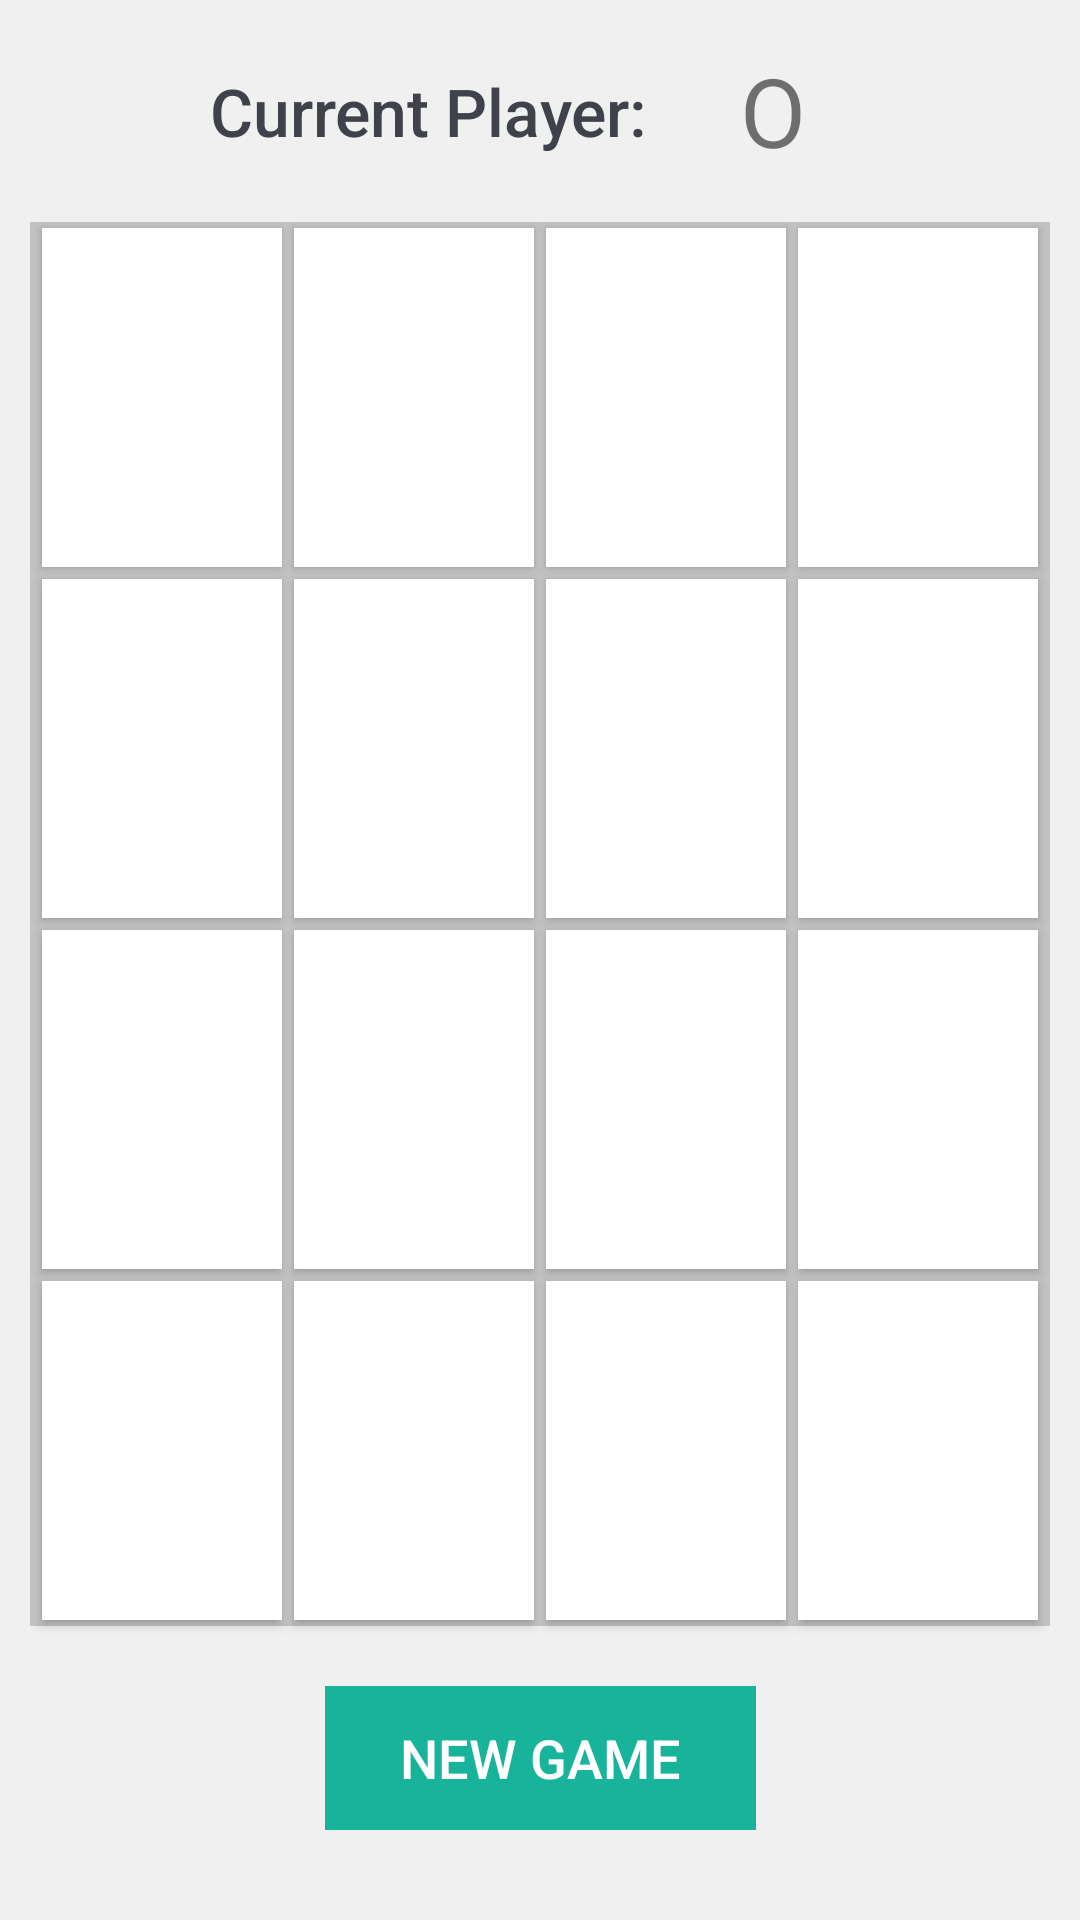

Layout XML and referenced resources for this Android screen:
<!-- AndroidManifest.xml: application theme AppTheme -->
<!-- res/layout/new_activity_board.xml -->
<?xml version="1.0" encoding="utf-8"?>
<android.support.constraint.ConstraintLayout xmlns:android="http://schemas.android.com/apk/res/android"
    xmlns:app="http://schemas.android.com/apk/res-auto"
    xmlns:tools="http://schemas.android.com/tools"
    android:id="@+id/gameBoardTableLayout"
    android:layout_width="match_parent"
    android:layout_height="match_parent"
    android:background="@color/colorLightGrey"
    android:paddingStart="10dp"
    android:paddingEnd="10dp"
    android:paddingBottom="10dp">

    <LinearLayout
        android:id="@+id/statusContainer"
        android:layout_width="match_parent"
        android:layout_height="wrap_content"
        android:gravity="center"
        android:orientation="horizontal"
        app:layout_constraintLeft_toLeftOf="parent"
        app:layout_constraintRight_toRightOf="parent"
        app:layout_constraintTop_toTopOf="parent">

        <TextView
            android:id="@+id/titleTextView"
            style="@style/titleTextStyle"
            android:layout_width="wrap_content"
            android:layout_height="wrap_content"
            android:layout_margin="5dp"
            android:text="@string/current_player_title" />

        <TextView
            android:id="@+id/turnTextView"
            android:layout_width="64dp"
            android:layout_height="64dp"
            android:layout_margin="5dp"
            android:gravity="center"
            android:text="O"
            android:textSize="32sp" />
    </LinearLayout>

    <View
        android:id="@+id/viewBackgroundColor"
        android:layout_width="0dp"
        android:layout_height="0dp"
        android:background="@color/colorGrey"
        app:layout_constraintLeft_toLeftOf="parent"
        app:layout_constraintRight_toRightOf="parent"
        app:layout_constraintTop_toBottomOf="@+id/statusContainer"
        app:layout_constraintBottom_toTopOf="@+id/bottomContainer"/>


    <Button
        android:id="@+id/button18"
        style="@style/boardButtonConstrainLayoutStyle"
        android:tag="15"
        app:layout_constraintBottom_toTopOf="@+id/bottomContainer"
        app:layout_constraintEnd_toStartOf="@+id/viewVBCRight"
        app:layout_constraintStart_toEndOf="@+id/button19"
        app:layout_constraintTop_toBottomOf="@+id/button14" />

    <Button
        android:id="@+id/button19"
        style="@style/boardButtonConstrainLayoutStyle"
        android:tag="14"
        app:layout_constraintBottom_toTopOf="@+id/bottomContainer"
        app:layout_constraintEnd_toStartOf="@+id/button18"
        app:layout_constraintStart_toEndOf="@+id/button24"
        app:layout_constraintTop_toBottomOf="@+id/button15" />

    <Button
        android:id="@+id/button24"
        style="@style/boardButtonConstrainLayoutStyle"
        android:tag="13"
        app:layout_constraintBottom_toTopOf="@+id/bottomContainer"
        app:layout_constraintEnd_toStartOf="@+id/button19"
        app:layout_constraintStart_toEndOf="@+id/button25"
        app:layout_constraintTop_toBottomOf="@+id/button16" />

    <Button
        android:id="@+id/button25"
        style="@style/boardButtonConstrainLayoutStyle"
        android:tag="12"
        app:layout_constraintBottom_toTopOf="@+id/bottomContainer"
        app:layout_constraintEnd_toStartOf="@+id/button24"
        app:layout_constraintStart_toEndOf="@+id/viewVBCLeft"
        app:layout_constraintTop_toBottomOf="@+id/button17" />

    <Button
        android:id="@+id/button14"
        style="@style/boardButtonConstrainLayoutStyle"
        android:tag="11"
        app:layout_constraintBottom_toTopOf="@+id/button18"
        app:layout_constraintEnd_toStartOf="@+id/viewVBCRight"
        app:layout_constraintStart_toEndOf="@+id/button15"
        app:layout_constraintTop_toBottomOf="@+id/button9" />

    <Button
        android:id="@+id/button15"
        style="@style/boardButtonConstrainLayoutStyle"
        android:tag="10"
        app:layout_constraintBottom_toTopOf="@+id/button19"
        app:layout_constraintEnd_toStartOf="@+id/button14"
        app:layout_constraintStart_toEndOf="@+id/button16"
        app:layout_constraintTop_toBottomOf="@+id/button8" />

    <Button
        android:id="@+id/button16"
        style="@style/boardButtonConstrainLayoutStyle"
        android:tag="9"
        app:layout_constraintBottom_toTopOf="@+id/button24"
        app:layout_constraintEnd_toStartOf="@+id/button15"
        app:layout_constraintStart_toEndOf="@+id/button17"
        app:layout_constraintTop_toBottomOf="@+id/button7" />

    <Button
        android:id="@+id/button17"
        style="@style/boardButtonConstrainLayoutStyle"
        android:tag="8"
        app:layout_constraintBottom_toTopOf="@+id/button25"
        app:layout_constraintEnd_toStartOf="@+id/button16"
        app:layout_constraintStart_toEndOf="@+id/viewVBCLeft"
        app:layout_constraintTop_toBottomOf="@+id/button6" />

    <Button
        android:id="@+id/button6"
        style="@style/boardButtonConstrainLayoutStyle"
        android:tag="4"
        app:layout_constraintBottom_toTopOf="@+id/button17"
        app:layout_constraintEnd_toStartOf="@+id/button7"
        app:layout_constraintStart_toEndOf="@+id/viewVBCLeft"
        app:layout_constraintTop_toBottomOf="@+id/button2" />

    <Button
        android:id="@+id/button7"
        style="@style/boardButtonConstrainLayoutStyle"
        android:tag="5"
        app:layout_constraintBottom_toTopOf="@+id/button16"
        app:layout_constraintEnd_toStartOf="@+id/button8"
        app:layout_constraintStart_toEndOf="@+id/button6"
        app:layout_constraintTop_toBottomOf="@+id/button3" />

    <Button
        android:id="@+id/button8"
        style="@style/boardButtonConstrainLayoutStyle"
        android:tag="6"
        app:layout_constraintBottom_toTopOf="@+id/button15"
        app:layout_constraintEnd_toStartOf="@+id/button9"
        app:layout_constraintStart_toEndOf="@+id/button7"
        app:layout_constraintTop_toBottomOf="@+id/button4" />

    <Button
        android:id="@+id/button9"
        style="@style/boardButtonConstrainLayoutStyle"
        android:tag="7"
        app:layout_constraintBottom_toTopOf="@+id/button14"
        app:layout_constraintEnd_toStartOf="@+id/viewVBCRight"
        app:layout_constraintStart_toEndOf="@+id/button8"
        app:layout_constraintTop_toBottomOf="@+id/button5" />

    <Button
        android:id="@+id/button2"
        style="@style/boardButtonConstrainLayoutStyle"
        android:tag="0"
        app:layout_constraintBottom_toTopOf="@+id/button6"
        app:layout_constraintEnd_toStartOf="@+id/button3"
        app:layout_constraintStart_toEndOf="@+id/viewVBCLeft"
        app:layout_constraintTop_toBottomOf="@+id/statusContainer" />

    <Button
        android:id="@+id/button3"
        style="@style/boardButtonConstrainLayoutStyle"
        android:tag="1"
        app:layout_constraintBottom_toTopOf="@+id/button7"
        app:layout_constraintEnd_toStartOf="@+id/button4"
        app:layout_constraintStart_toEndOf="@+id/button2"
        app:layout_constraintTop_toBottomOf="@+id/statusContainer" />

    <Button
        android:id="@+id/button4"
        style="@style/boardButtonConstrainLayoutStyle"
        android:tag="2"
        app:layout_constraintBottom_toTopOf="@+id/button8"
        app:layout_constraintEnd_toStartOf="@+id/button5"
        app:layout_constraintStart_toEndOf="@+id/button3"
        app:layout_constraintTop_toBottomOf="@+id/statusContainer" />

    <Button
        android:id="@+id/button5"
        style="@style/boardButtonConstrainLayoutStyle"
        android:tag="3"
        app:layout_constraintBottom_toTopOf="@+id/button9"
        app:layout_constraintEnd_toStartOf="@+id/viewVBCRight"
        app:layout_constraintStart_toEndOf="@+id/button4"
        app:layout_constraintTop_toBottomOf="@+id/statusContainer" />

    <View
        android:id="@+id/viewVBCLeft"
        android:layout_width="2dp"
        android:layout_height="0dp"
        android:background="@color/colorGrey"
        app:layout_constraintLeft_toLeftOf="parent"
        app:layout_constraintTop_toBottomOf="@+id/statusContainer"
        app:layout_constraintBottom_toTopOf="@+id/bottomContainer"/>
    <View
        android:id="@+id/viewVBCRight"
        android:layout_width="2dp"
        android:layout_height="0dp"
        android:background="@color/colorGrey"
        app:layout_constraintRight_toRightOf="parent"
        app:layout_constraintTop_toBottomOf="@+id/statusContainer"
        app:layout_constraintBottom_toTopOf="@+id/bottomContainer"/>

    <LinearLayout
        android:id="@+id/bottomContainer"
        android:layout_width="wrap_content"
        android:layout_height="wrap_content"
        android:orientation="horizontal"
        android:padding="20dp"
        app:layout_constraintBottom_toBottomOf="parent"
        app:layout_constraintLeft_toLeftOf="parent"
        app:layout_constraintRight_toRightOf="parent">

        <Button
            android:id="@+id/newGameButton"
            android:layout_width="wrap_content"
            android:layout_height="wrap_content"

            android:background="@color/colorButton"
            android:paddingStart="25dp"
            android:paddingEnd="25dp"
            android:text="@string/new_game_button_title"
            android:textColor="@color/colorWhite"
            android:textSize="18sp" />

    </LinearLayout>


</android.support.constraint.ConstraintLayout>
<!-- resources referenced by this layout -->
<resources>
  <color name="colorButton">#17b39b</color>
  <color name="colorGrey">#c3c3c3</color>
  <color name="colorLightGrey">#f0f0f0</color>
  <color name="colorWhite">#ffffff</color>
  <string name="current_player_title">Current Player:</string>
  <string name="new_game_button_title">New Game</string>
  <style name="boardButtonConstrainLayoutStyle" parent="Widget.AppCompat.Button">
          <item name="android:layout_width">0dp</item>
          <item name="android:layout_height">0dp</item>
          <item name="android:textSize">42sp</item>
          <item name="android:textColor">@color/colorGameSign</item>
          <item name="android:background">@color/colorWhite</item>
          <item name="android:gravity">center</item>
          <item name="android:layout_margin">2dp</item>
          
          <item name="android:onClick">buttonClickHandler</item>
      </style>
  <style name="titleTextStyle">
          <item name="android:textSize">22sp</item>
          <item name="android:fontFamily">sans-serif-medium</item>
          <item name="android:textColor">@color/colorGameSign</item>
      </style>
  <style name="AppTheme" parent="Theme.AppCompat.Light.DarkActionBar">
          
          <item name="colorPrimary">@color/colorPrimary</item>
          <item name="colorPrimaryDark">@color/colorPrimaryDark</item>
          <item name="colorAccent">@color/colorAccent</item>
      </style>
  <color name="colorGameSign">#3f424a</color>
  <color name="colorPrimary">#1078b4</color>
  <color name="colorPrimaryDark">#0f6a9d</color>
  <color name="colorAccent">#D81B60</color>
</resources>
